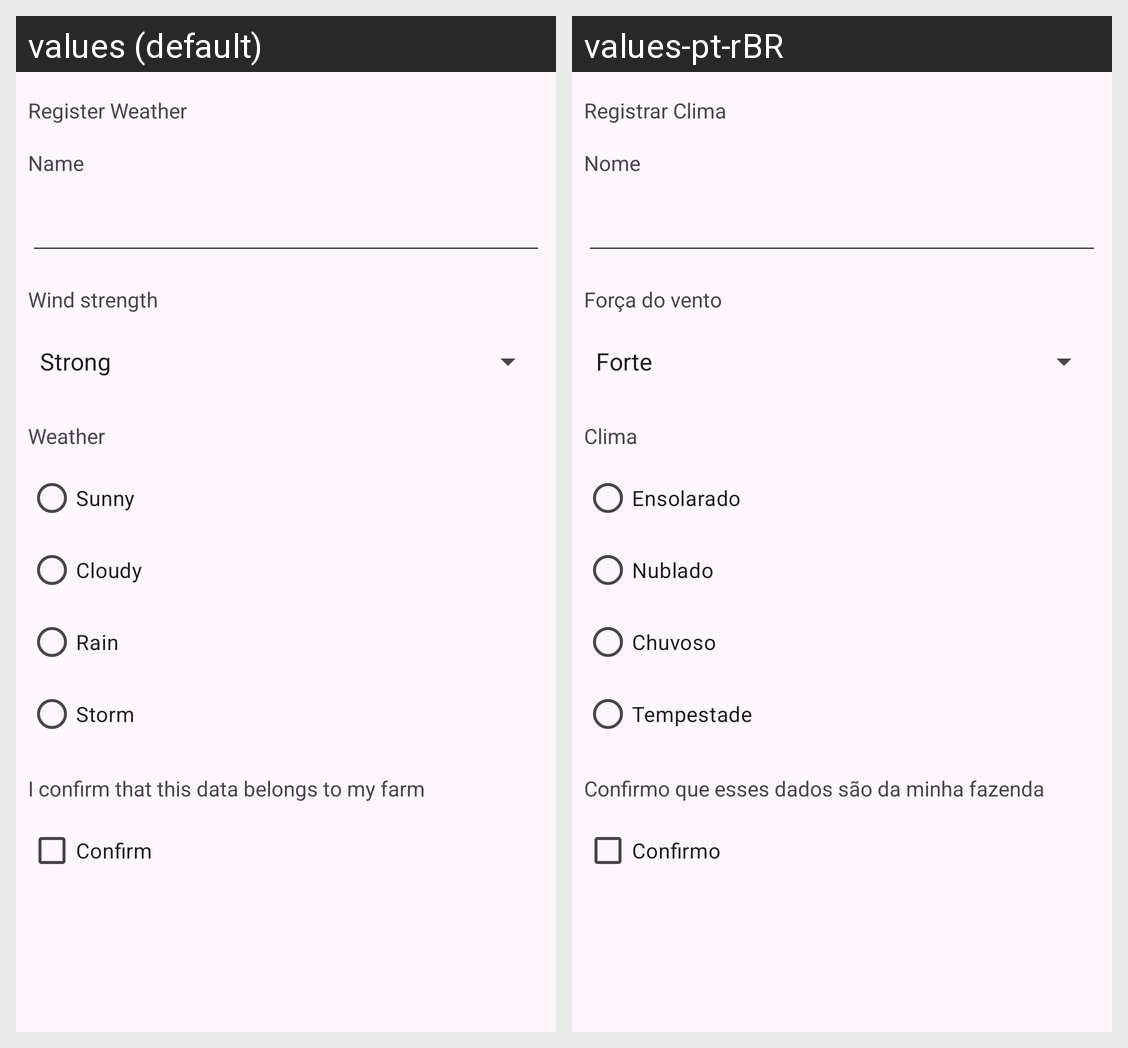

Translations of the strings shown on this Android screen, per locale in the grid:
Android screen res/layout/activity_weather_form.xml rendered under 2 locales, left to right: values (default), values-pt-rBR. Device: Nexus 5 (rendered at 1080×1920; each locale shown at half size, 540×960, under a caption strip naming it); theme Theme.CultureManager.
Strings drawn on this screen, with the default value and each locale's value (text and hints the layout hard-codes, and strings that could not be matched under every locale, appear in the picture but are not listed):

registerWeatherTitle
  values: Register Weather
  values-pt-rBR: Registrar Clima

name
  values: Name
  values-pt-rBR: Nome

weather
  values: Weather
  values-pt-rBR: Clima

sunny
  values: Sunny
  values-pt-rBR: Ensolarado

cloudy
  values: Cloudy
  values-pt-rBR: Nublado

rain
  values: Rain
  values-pt-rBR: Chuvoso

storm
  values: Storm
  values-pt-rBR: Tempestade

confirm
  values: Confirm
  values-pt-rBR: Confirmo

confirm_declaration
  values: I confirm that this data belongs to my farm
  values-pt-rBR: Confirmo que esses dados são da minha fazenda

wind_strength
  values: Wind strength
  values-pt-rBR: Força do vento
